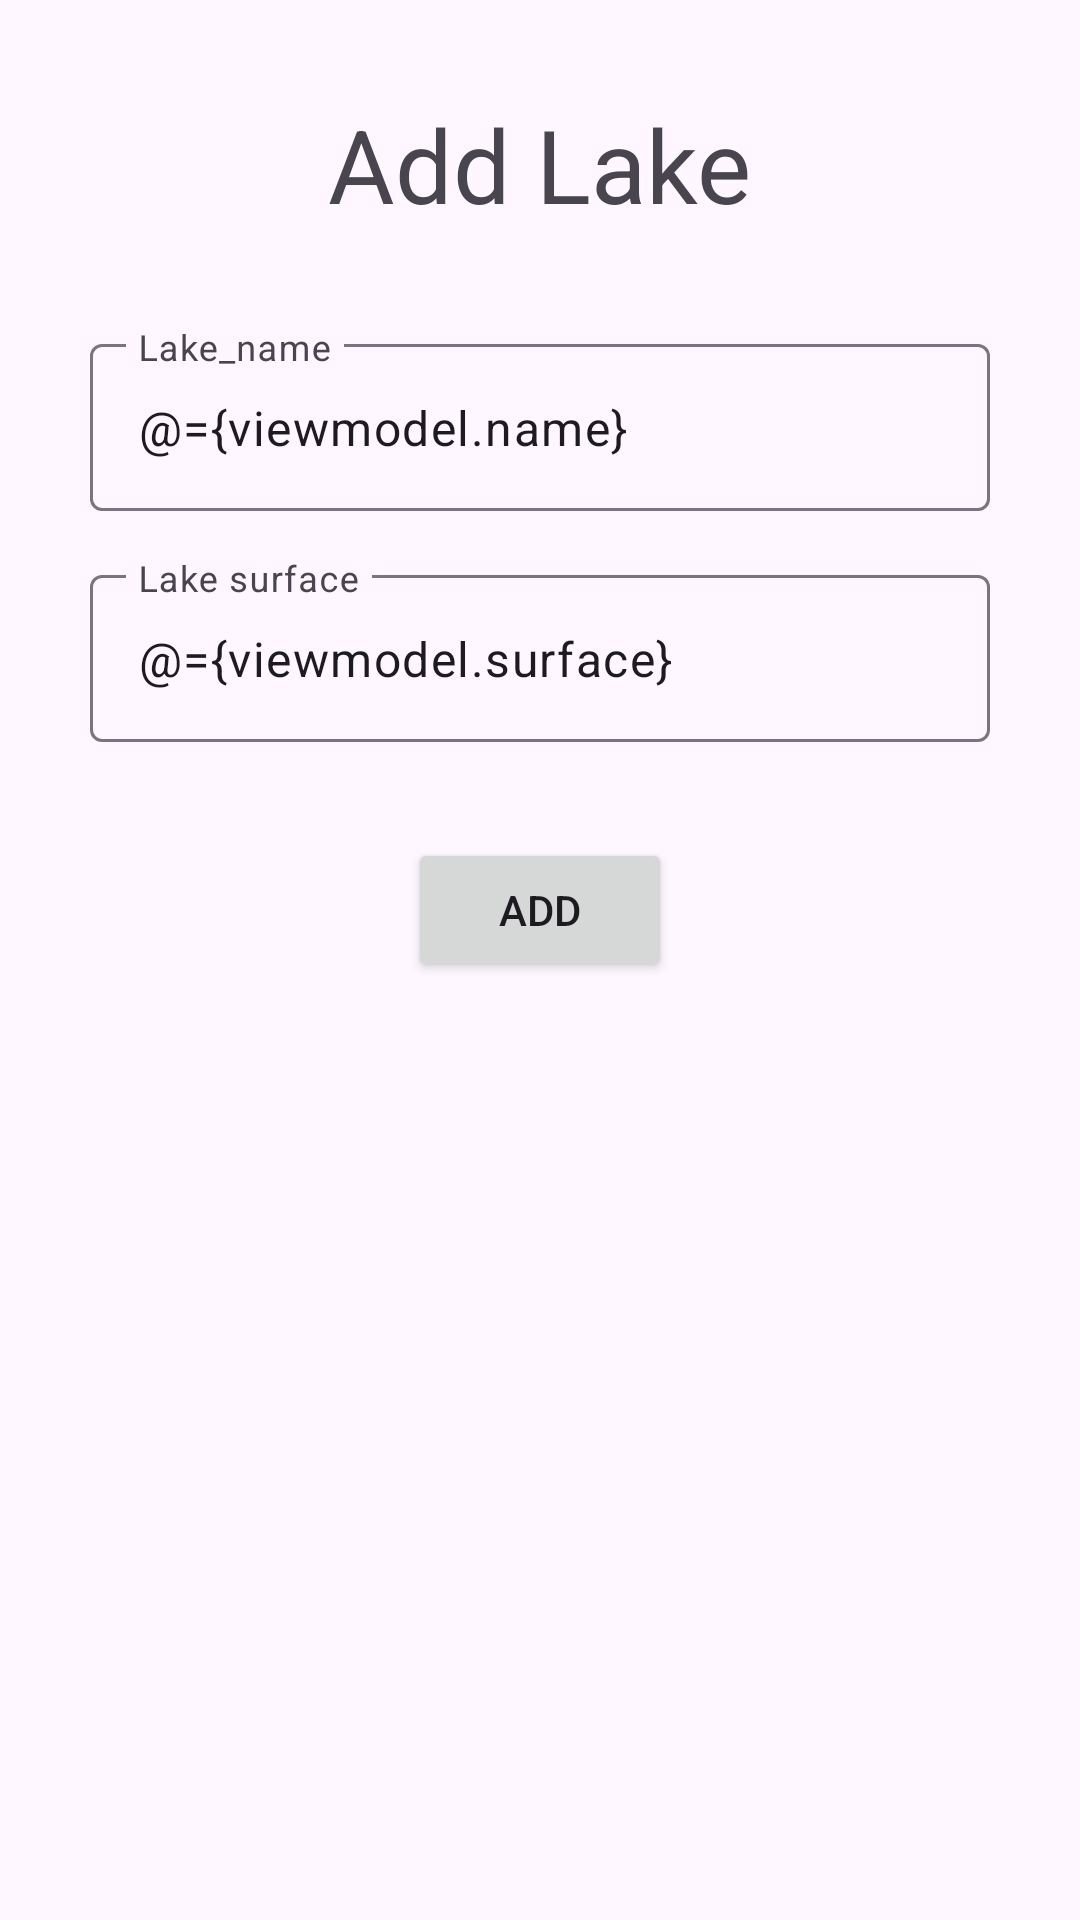

Reconstruct the res/layout file that produces this screen, plus the resources it refers to.
<!-- AndroidManifest.xml: application theme Theme.ParcialJoseGuidos -->
<!-- res/layout/fragment_add_lago.xml -->
<?xml version="1.0" encoding="utf-8"?>
<layout xmlns:android="http://schemas.android.com/apk/res/android"
    xmlns:app="http://schemas.android.com/apk/res-auto"
    xmlns:tools="http://schemas.android.com/tools">
    <data>
        <variable
            name="viewmodel"
            type="com.galacticstudio.parcialjoseguidos.ui.lake.viewmodel.LakeViewModel" />
    </data>
    <androidx.constraintlayout.widget.ConstraintLayout
        android:layout_width="match_parent"
        android:layout_height="match_parent"
        tools:context=".ui.lake.addlake.AddLagoFragment" >

        <com.google.android.material.textfield.TextInputLayout
            android:id="@+id/textInputLayout"
            android:layout_width="300dp"
            android:layout_height="wrap_content"
            android:layout_marginStart="1dp"
            android:layout_marginTop="32dp"
            android:layout_marginEnd="1dp"
            app:layout_constraintEnd_toEndOf="parent"
            app:layout_constraintStart_toStartOf="parent"
            app:layout_constraintTop_toBottomOf="@+id/textView2">

            <com.google.android.material.textfield.TextInputEditText
                android:id="@+id/name_tin"
                android:layout_width="match_parent"
                android:layout_height="wrap_content"
                android:hint="Lake_name"
                android:text="@={viewmodel.name}" />
        </com.google.android.material.textfield.TextInputLayout>

        <com.google.android.material.textfield.TextInputLayout
            android:id="@+id/textInputLayout2"
            android:layout_width="300dp"
            android:layout_height="wrap_content"
            android:layout_marginStart="1dp"
            android:layout_marginTop="16dp"
            android:layout_marginEnd="1dp"
            app:layout_constraintEnd_toEndOf="parent"
            app:layout_constraintStart_toStartOf="parent"
            app:layout_constraintTop_toBottomOf="@+id/textInputLayout">

            <com.google.android.material.textfield.TextInputEditText
                android:id="@+id/surface_tin"
                android:layout_width="match_parent"
                android:layout_height="wrap_content"
                android:hint="Lake surface"
                android:text="@={viewmodel.surface}" />
        </com.google.android.material.textfield.TextInputLayout>

        <Button
            android:id="@+id/action_add"
            android:layout_width="wrap_content"
            android:layout_height="wrap_content"
            android:layout_marginTop="32dp"
            android:onClickListener="@{()-> viewmodel.createLake()}"
            android:text="ADD"
            app:layout_constraintEnd_toEndOf="parent"
            app:layout_constraintStart_toStartOf="parent"
            app:layout_constraintTop_toBottomOf="@+id/textInputLayout2" />

        <TextView
            android:id="@+id/textView2"
            android:layout_width="wrap_content"
            android:layout_height="wrap_content"
            android:layout_marginTop="32dp"
            android:text="Add Lake"
            android:textSize="34sp"
            app:layout_constraintEnd_toEndOf="parent"
            app:layout_constraintStart_toStartOf="parent"
            app:layout_constraintTop_toTopOf="parent" />
    </androidx.constraintlayout.widget.ConstraintLayout>
</layout>
<!-- resources referenced by this layout -->
<resources>
  <style name="Theme.ParcialJoseGuidos" parent="Base.Theme.ParcialJoseGuidos" />
  <style name="Base.Theme.ParcialJoseGuidos" parent="Theme.Material3.DayNight.NoActionBar">
          
          
      </style>
</resources>
